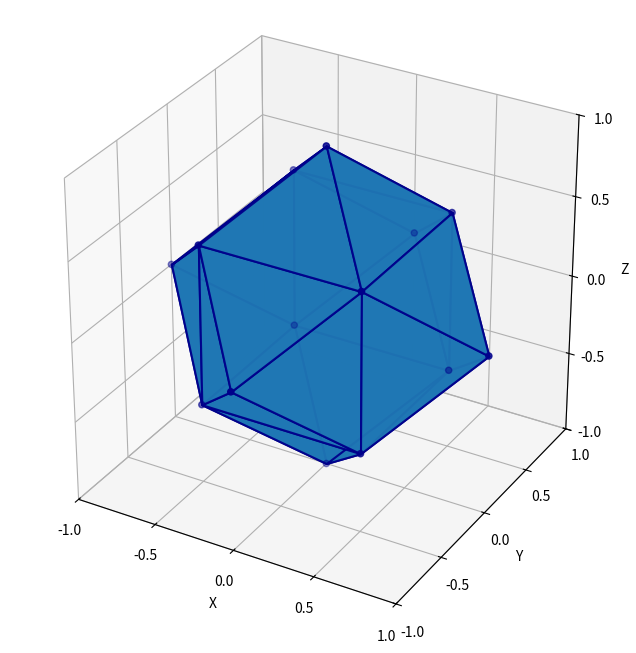

Write the Python code that produced this figure.
import numpy as np
import matplotlib.pyplot as plt
from mpl_toolkits.mplot3d.art3d import Poly3DCollection

# Generate all vertices that satisfy the constraints
verts = set()
for x in [-1, -0.5, 0, 0.5, 1]:
    for y in [-1, -0.5, 0, 0.5, 1]:
        for z in [-1, -0.5, 0, 0.5, 1]:
            if abs(x) + abs(y) <= 1 + 1e-9 and abs(x) + abs(z) <= 1 + 1e-9 and abs(y) + abs(z) <= 1 + 1e-9:
                verts.add((x, y, z))

verts = [
    ( 1.0, 0.0, 0.0), (-1.0, 0.0, 0.0),
    ( 0.0, 1.0, 0.0), ( 0.0,-1.0, 0.0),
    ( 0.0, 0.0, 1.0), ( 0.0, 0.0,-1.0),
]
for sx in (+0.5, -0.5):
    for sy in (+0.5, -0.5):
        for sz in (+0.5, -0.5):
            verts.append((sx, sy, sz))
verts = np.array(sorted(list(verts)))
# Convex hull of points
from scipy.spatial import ConvexHull
points = np.array(verts)
hull = ConvexHull(points)

# Plot
fig = plt.figure(figsize=(8, 8))

ax = fig.add_subplot(111, projection='3d')
for simplex in hull.simplices:
    tri = [points[i] for i in simplex]
    ax.add_collection3d(Poly3DCollection([tri], alpha=0.95, edgecolor='darkblue', linewidths=1.5))
ax.scatter(verts[:,0], verts[:,1], verts[:,2], s=20, c='darkblue')

ax.set_box_aspect([1,1,1])

ax.set_xlabel('X')
ax.set_ylabel('Y')
ax.set_zlabel('Z')
ax.set_xlim([-1, 1])
ax.set_ylim([-1, 1])
ax.set_zlim([-1, 1])


ax.set_xticks(np.arange(-1, 1.1, 0.5))
ax.set_yticks(np.arange(-1, 1.1, 0.5))
ax.set_zticks(np.arange(-1, 1.1, 0.5))
plt.show()

fig.savefig('KyFan.pdf', dpi=300, bbox_inches='tight')

